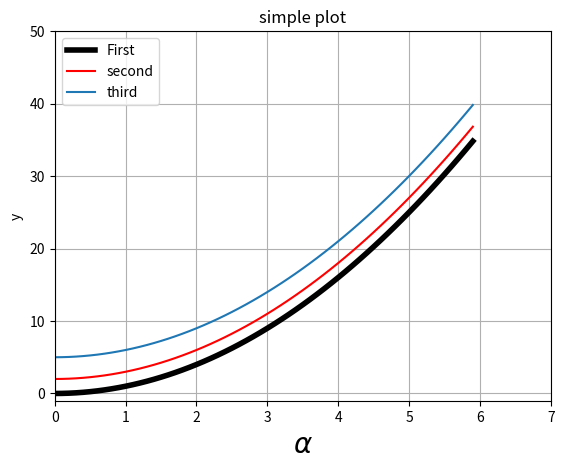

Write Python code to recreate this figure.

import matplotlib as mpl

import matplotlib.pyplot as plt

import numpy as np

x = np.arange(0.0,6.0,0.1)

plt.plot(x, [xi**2 for xi in x],label = 'First',linewidth = 4,color = 'black')

plt.plot(x, [xi**2+2 for xi in x],label = 'second',color = 'red')

plt.plot(x, [xi**2+5 for xi in x],label = 'third')

plt.axis([0,7,-1,50])

plt.xlabel(r"$\alpha$",fontsize=20)

plt.ylabel(r'y')

plt.title('simple plot')

plt.legend(loc = 'upper left')

plt.grid(True)

plt.savefig('simple plot.pdf',dpi = 200)

print (mpl.rcParams['figure.figsize'])       #return 8.0,6.0

print (mpl.rcParams['savefig.dpi']    )      #default to 100              the size of the pic will be 800*600

#print mpl.rcParams['interactive']

plt.show()